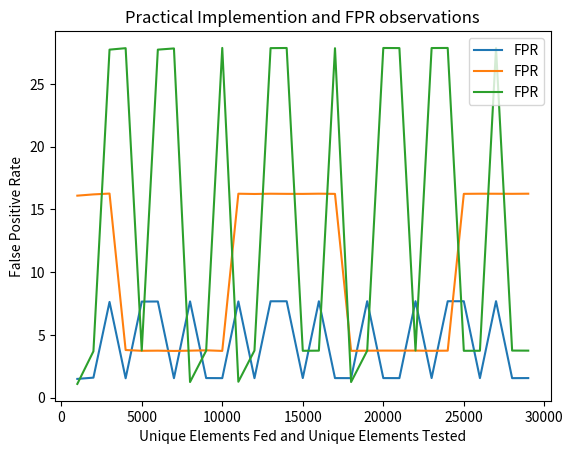

Here is the Python script that generated this plot:
#!/usr/bin/env python
# coding: utf-8

# # Counting Bloom Filter

# In[1]:


import numpy as np #importing libraries
import math

n = 100 #items to have in filter
length = 2*n #having double sized to deal with collisions
print("(n) Number of items we expect to have in filter:", n)

p = 0.1 #false positive rate, from 0.0 to 1.0
print("(p) False positive rate set as:",p*100,"%")


m = (-n*np.log(p)) / (0.48045) #bits needed in bloom filter
m = int(round(m)) #space of actual data structure that holds the data is O(m)
print("(m) Calculated number of bits needed in bloom filter:",m)
print("\t m = -n*ln(p) / (ln(2)^2)") # memory size as a function of number of items and false positive rate

k = m/n * np.log(2) #hash functions required
k = int(math.ceil(k))
print("(k) Calculated number of hash functions required:", k)
print("\t k = m/n * ln(2)")


# In[2]:


array = [None for i in range(length)] #intiliazing empty array of expected elements we're adding(twice as n to prevent collisions)
bloom = [0 for i in range(m)] #initlializing the bloom filter of size m, as calculated above

"""
one hash function which can acts as many hash functions as requiredby changing x argument input
"""
def hashing(element,x): #hash function
    if x%2 == 0: 
        return int(((element*((x+1)/20))-(x-10))) % m
    else:
        return int(((element*(1+x))-(x*0.9+1))) % m


# In[3]:


"""
function to insert an element into the array list and updating the bloom filter accordingly
"""
def insert(element, i = 0):
    global array
    global k
    
    hashedidx = [] #to store list of indexes from multiple hash functions
    
    for j in range(k): #iterate as many times as we needed hash function, (k)
        hashedidx.append(hashing(element,j)) #get hash functions outputs
    
    idx = ((sum(hashedidx) - hashedidx[len(hashedidx)-1]) + (hashedidx[len(hashedidx)-1]*i)) % length #hashing

    if array[idx] == None or array[idx] == 0: #if slot available
        array[idx] = element #insert element
        addBloom(hashedidx) #after element inserted, change values in count bloom filter
        return True
    
    else: #otherwise recursive by incrementing iteration variable
        return insert(element, i+1) 
    
def addBloom(idx): #update the bloom filter after inserting element
    global bloom
    for i in idx: #for each index from hash functions we increment values in bloom filter
        bloom[i]+=1


# In[4]:


"""
function to probabilistically check if element in the list
"""
def check(element): #chekcing if the element is in the list using bloom filter
    global array
    global bloom
    global k
    
    count = 0 #counter
    
    hashedidx = [] #to store hash functions ouput
    
    for i in range(k): #iterate as many times as we needed hash function, (k)
        hashedidx.append(hashing(element,i)) #get hash functions outputs

    for i in hashedidx: #check for each hash function output
        if bloom[i] > 0: #check if the index is greater than 0
            count+=1 #increase counter
    if count == len(hashedidx): #if all the hashed output index are > 0, then
        return True #there is probability that element may be present
    else:
        return False #otherwise absolutely not present


# In[5]:


"""
funciton to delete an element from the list and update count bloom filter accordingly
"""
def delete(element, i=0):
    global k
    hashedidx = [] #to store hash funcitons ouput
    
    for j in range(k): #iterate as many times as we needed hash function, (k)
        hashedidx.append(hashing(element,j)) #get hash functions outputs
    
    idx = ((sum(hashedidx) - hashedidx[len(hashedidx)-1]) + (hashedidx[len(hashedidx)-1]*i)) % length #hashing
    
    if array[idx] == element: #if that slot that has the element
        array[idx] = 0 #delete the element
        delBloom(hashedidx) #update bloom
    elif array[idx] == None: #if the slot is empty
        return print("Element not in the list") #hence, the element isn't in the list
    else:
        return delete(element, i+1) #otherwise, check next possible occurence

def delBloom(idx): #update the bloom filter
    global bloom
    for i in idx: #for each index from hash functions we decrement values in bloom filter
        bloom[i]-=1


# In[6]:


"""
Now, we will start running test to check the practically obtained false positive rate (FPR) and compare it with our 
initialized set FPR

For our test, we are feeding data of 'n' unique elements and then testing it with another 'n' unique elements
technically, we should get 'n' times "absolutely not in the list" as all the test elements are unique
therefore every positive result we get is actually false postive
"""
import random

testSet = [1000*i for i in range(1,30)] #creating number of elements set
fpSet = [] #to store FPR for each test set elements

for size in testSet:
    n = size #items to have in filter
    length = 2*n
    p = 0.05 #false positive rate, from 0.0 to 1.0 <--- set FPR
    m = (-n*np.log(p)) / (0.48045) #calculations as done above
    m = int(round(m))
    k = m/n * np.log(2)
    k = int(math.ceil(k))
    array = [None for i in range(length)] #resetting 
    bloom = [0 for i in range(m)]

    feedData = list(range(1,size))
    testData = list(range(size+1, 2*size+1))

    fp = 0
    for y in feedData:
        insert(y)

    for y in testData:
        if check(y) == True:
            fp+=1
    
    fpSet.append((fp/size)*100)


# In[8]:


from matplotlib import pyplot as plt
#plots each graph
print("Using memory size of",m,"bits in counting bloom filter")
plt.plot(testSet,fpSet, label='FPR')
plt.title('Practical Implemention and FPR observations')
plt.xlabel("Unique Elements Fed and Unique Elements Tested")
plt.ylabel("False Positive Rate")
plt.legend()
plt.show()
print("FPR initialized as",p*100,"%")
print("Practical observation average:",sum(fpSet)/len(fpSet),"%")


# In[9]:


"""
using the same code as above, we will only change the initialized set FPR and compare it with average observed FPR
"""

fpSet = []

for size in testSet:
    n = size #items to have in filter
    length = 2*n
    p = 0.2 #false positive rate, from 0.0 to 1.0
    m = (-n*np.log(p)) / (0.48045)
    m = int(round(m))
    k = m/n * np.log(2)
    k = int(math.ceil(k))
    array = [None for i in range(length)]
    bloom = [0 for i in range(m)]

    feedData = list(range(1,size))
    testData = list(range(size+1, 2*size+1))

    fp = 0
    for y in feedData:
        insert(y)

    for y in testData:
        if check(y) == True:
            fp+=1
    
    fpSet.append((fp/size)*100)


# In[10]:


#plots each graph
print("Using memory size of",m,"bits in counting bloom filter")
plt.plot(testSet,fpSet, label='FPR')
plt.title('Practical Implemention and FPR observations')
plt.xlabel("Unique Elements Fed and Unique Elements Tested")
plt.ylabel("False Positive Rate")
plt.legend()
plt.show()
print("FPR initialized as",p*100,"%")
print("Practical observation average:",sum(fpSet)/len(fpSet),"%")


# In[11]:


fpSet = []

for size in testSet:
    n = size #items to have in filter
    length = 2*n
    p = 0.25 #false positive rate, from 0.0 to 1.0
    m = (-n*np.log(p)) / (0.48045)
    m = int(round(m))
    k = m/n * np.log(2)
    k = int(math.ceil(k))
    array = [None for i in range(length)]
    bloom = [0 for i in range(m)]

    feedData = list(range(1,size))
    testData = list(range(size+1, 2*size+1))

    fp = 0
    for y in feedData:
        insert(y)

    for y in testData:
        if check(y) == True:
            fp+=1
    
    fpSet.append((fp/size)*100)


#plots each graph
print("Using memory size of",m,"bits in counting bloom filter")
plt.plot(testSet,fpSet, label='FPR')
plt.title('Practical Implemention and FPR observations')
plt.xlabel("Unique Elements Fed and Unique Elements Tested")
plt.ylabel("False Positive Rate")
plt.legend()
plt.show()
print("FPR initialized as",p*100,"%")
print("Practical observation average:",sum(fpSet)/len(fpSet),"%")
